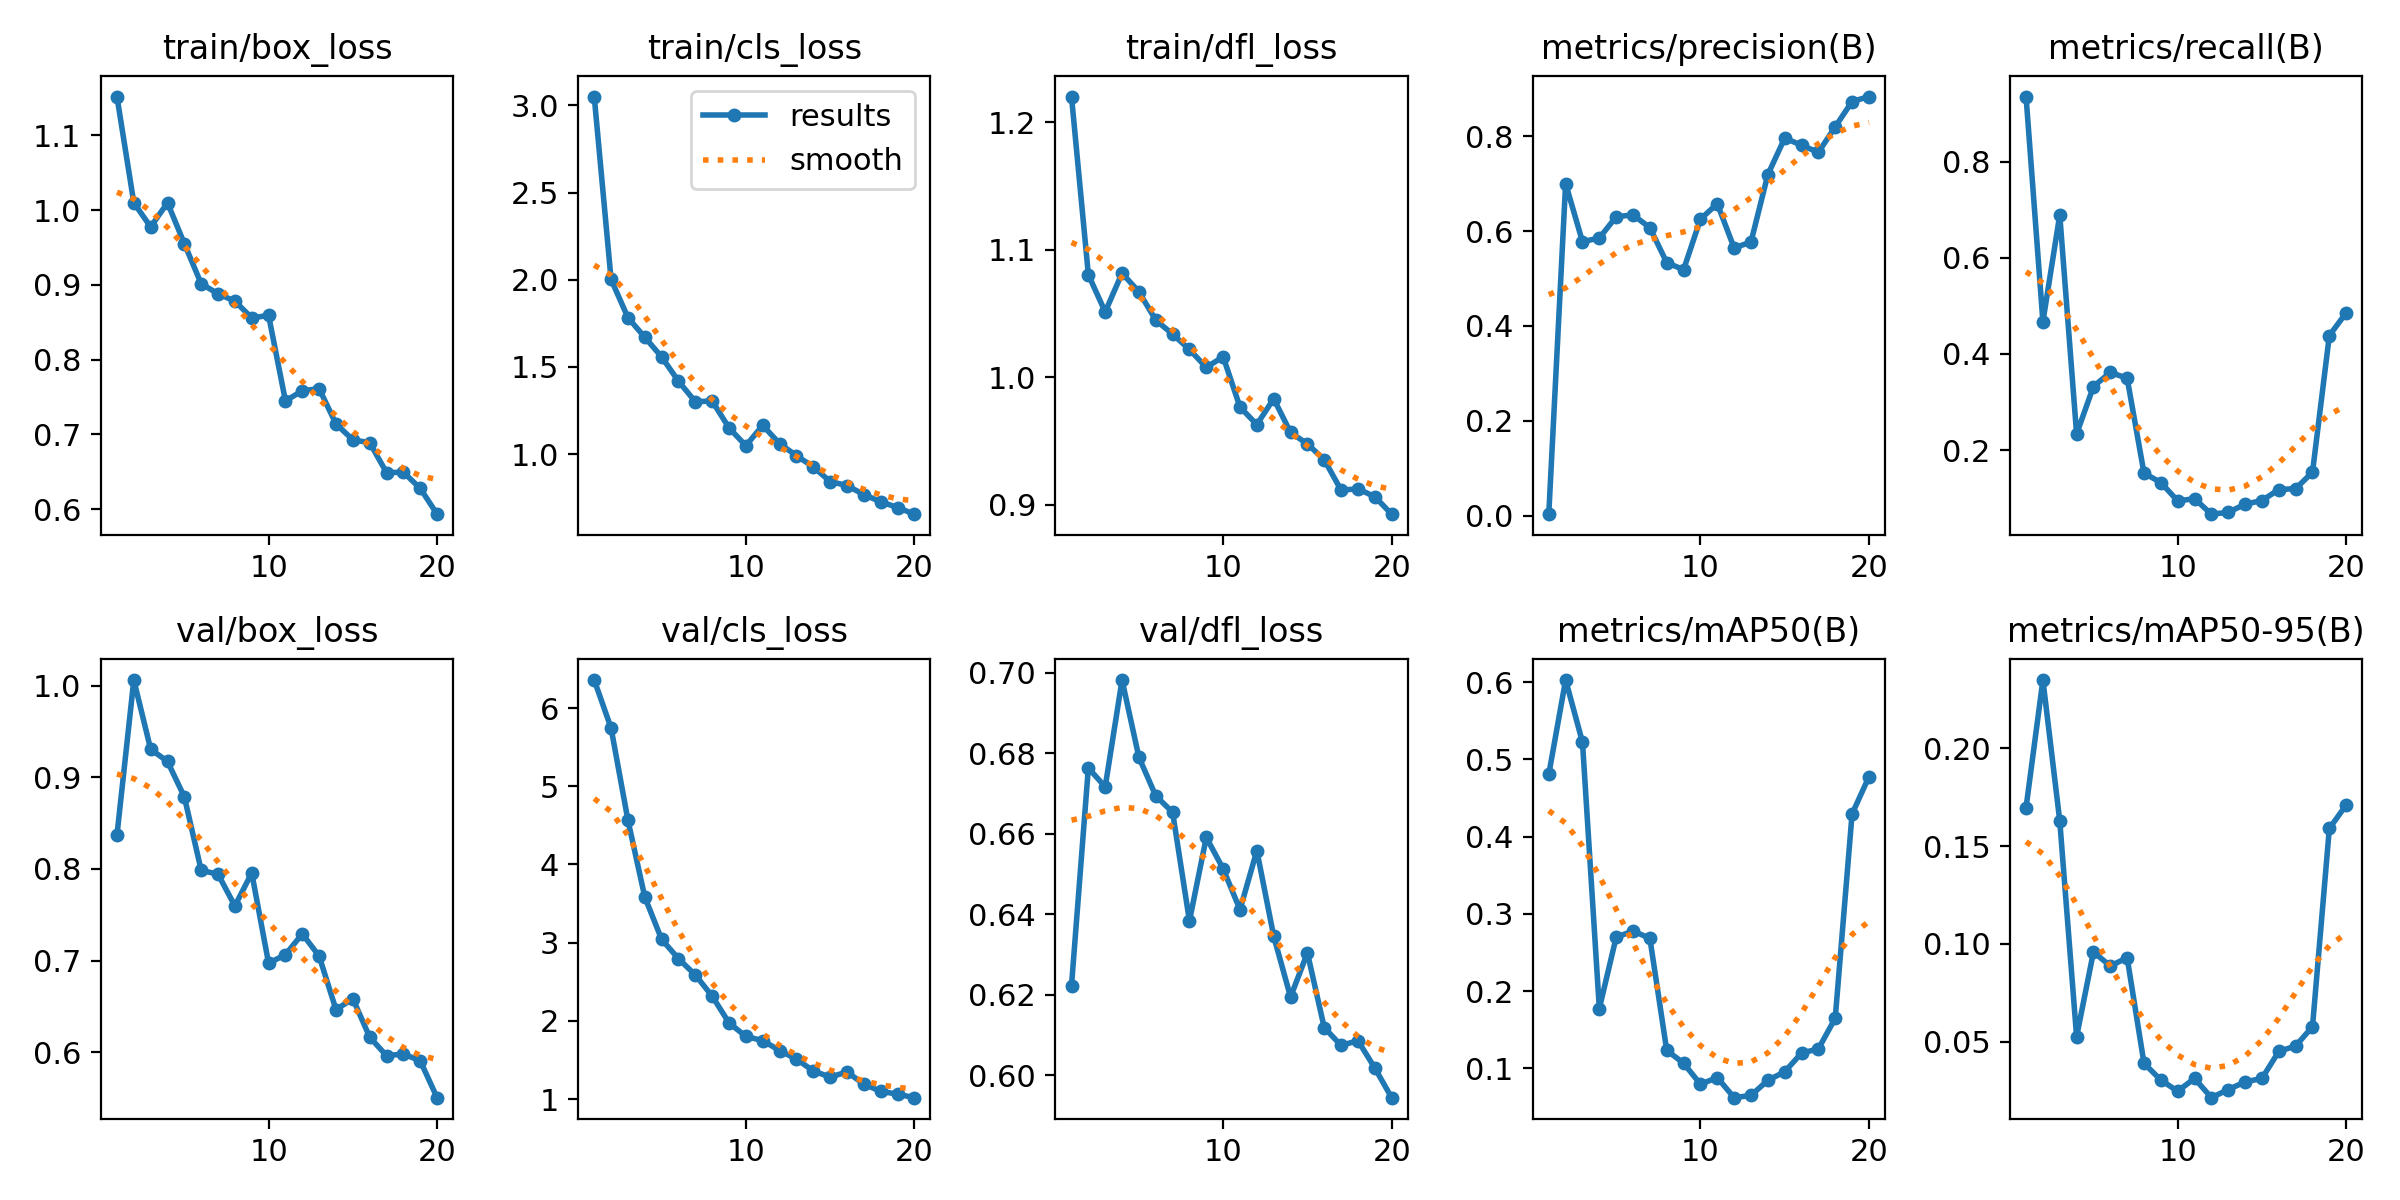

Values plotted in this chart, from the file beside it:
epoch, train/box_loss, train/cls_loss, train/dfl_loss, metrics/precision(B), metrics/recall(B), metrics/mAP50(B), metrics/mAP50-95(B), val/box_loss, val/cls_loss, val/dfl_loss, lr/pg0, lr/pg1, lr/pg2
1, 1.152, 3.051, 1.22, 0.00329, 0.9355, 0.4806, 0.1697, 0.8368, 6.359, 0.6223, 0.0004, 0.0004, 0.0004
2, 1.01, 2.002, 1.081, 0.6998, 0.4669, 0.6027, 0.235, 1.006, 5.745, 0.6764, 0.0007723, 0.0007723, 0.0007723
3, 0.9774, 1.783, 1.051, 0.5774, 0.6892, 0.5223, 0.1629, 0.9307, 4.567, 0.6717, 0.001104, 0.001104, 0.001104
4, 1.01, 1.67, 1.082, 0.5853, 0.2334, 0.1774, 0.05252, 0.9173, 3.584, 0.6982, 0.001064, 0.001064, 0.001064
5, 0.9551, 1.558, 1.067, 0.63, 0.3321, 0.2696, 0.09585, 0.8787, 3.042, 0.6791, 0.001064, 0.001064, 0.001064
6, 0.9015, 1.418, 1.045, 0.6341, 0.3616, 0.2778, 0.08867, 0.7985, 2.795, 0.6695, 0.001002, 0.001002, 0.001002
7, 0.8881, 1.301, 1.034, 0.6069, 0.3493, 0.2682, 0.09293, 0.7943, 2.587, 0.6654, 0.0009406, 0.0009406, 0.0009406
8, 0.8783, 1.305, 1.022, 0.5334, 0.1519, 0.1232, 0.0389, 0.7597, 2.316, 0.6384, 0.0008787, 0.0008787, 0.0008787
9, 0.8558, 1.151, 1.008, 0.5185, 0.1323, 0.1066, 0.03031, 0.7957, 1.974, 0.6591, 0.0008169, 0.0008169, 0.0008169
10, 0.8591, 1.048, 1.016, 0.6248, 0.09408, 0.07936, 0.02463, 0.6971, 1.8, 0.6513, 0.000755, 0.000755, 0.000755
11, 0.7449, 1.165, 0.9768, 0.6576, 0.09872, 0.08793, 0.03116, 0.7066, 1.747, 0.6412, 0.0006931, 0.0006931, 0.0006931
12, 0.7584, 1.06, 0.963, 0.5644, 0.06646, 0.0619, 0.02131, 0.7292, 1.621, 0.6559, 0.0006312, 0.0006312, 0.0006312
13, 0.7612, 0.991, 0.9833, 0.5768, 0.07023, 0.0648, 0.02547, 0.7049, 1.51, 0.6346, 0.0005694, 0.0005694, 0.0005694
14, 0.7141, 0.9274, 0.9568, 0.7187, 0.08728, 0.08434, 0.02938, 0.6465, 1.36, 0.6195, 0.0005075, 0.0005075, 0.0005075
15, 0.6928, 0.8429, 0.9479, 0.7957, 0.09482, 0.09538, 0.03117, 0.6585, 1.28, 0.6305, 0.0004456, 0.0004456, 0.0004456
16, 0.689, 0.82, 0.9355, 0.7809, 0.1177, 0.1197, 0.04497, 0.6165, 1.347, 0.6119, 0.0003837, 0.0003837, 0.0003837
17, 0.649, 0.7681, 0.9116, 0.7657, 0.1196, 0.1251, 0.04776, 0.5963, 1.191, 0.6075, 0.0003219, 0.0003219, 0.0003219
18, 0.6495, 0.7268, 0.9127, 0.8196, 0.1538, 0.1647, 0.05764, 0.5982, 1.099, 0.6087, 0.00026, 0.00026, 0.00026
19, 0.6279, 0.694, 0.9065, 0.8727, 0.4382, 0.4292, 0.159, 0.5907, 1.062, 0.6019, 0.0001981, 0.0001981, 0.0001981
20, 0.5934, 0.6557, 0.8928, 0.8833, 0.4855, 0.4774, 0.1711, 0.5505, 1.017, 0.5945, 0.0001363, 0.0001363, 0.0001363
